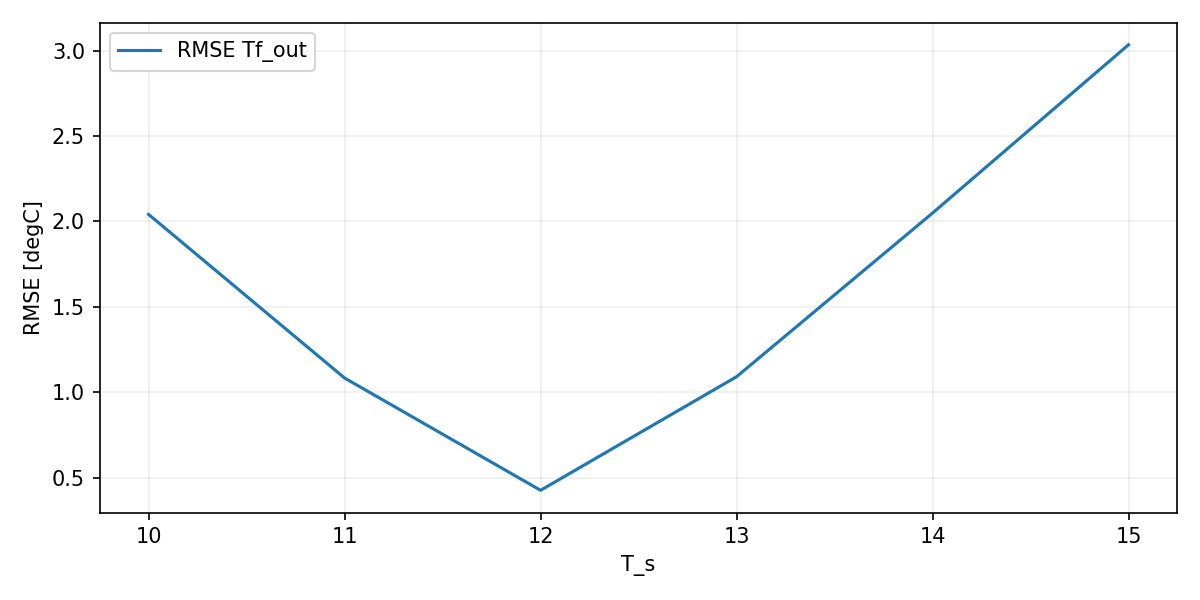

The file beside this chart, header and first rows:
param, value, rmse_out
T_s, 10.0, 2.041
T_s, 11.0, 1.083
T_s, 12.0, 0.4256
T_s, 13.0, 1.091
T_s, 14.0, 2.049
T_s, 15.0, 3.034
